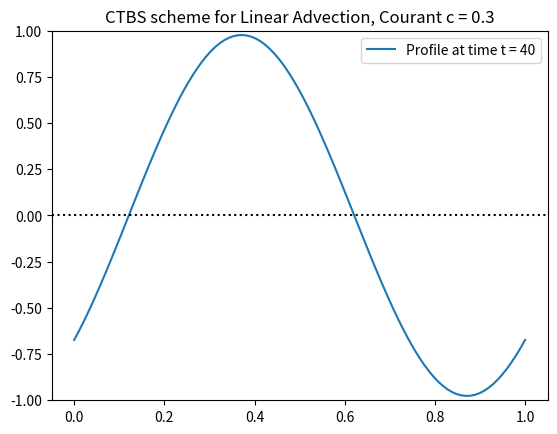

Recreate this plot in Python.
#!/usr/bin/env python3
# -*- coding: utf-8 -*-
"""
Created on Thu Oct 19 17:04:51 2017

[redacted]
"""

import numpy as np
import matplotlib.pyplot as plt
from numpy import where, cos, pi , sin


def main():
    
    
   
    
    
    # CTBS scheme with periodic boundaries 
    def CTBS ( phi0, c , nt, output_times): 
        
        if (phi0[0] != phi0[-1]):
            print('Careful: your c.i. PhiO does not have periodic boundaries')
            
        nx = len(phi0) 
        # Create the function phi(t) and initialize to 0
        phi = np.zeros(nx,dtype=float) 
        # Create phiOld and initialize it to phi0
        phiOld2 = phi0.copy()
        # For CTBS you need also to initialize phi1 
        # Create phiOld1 and initialize it to phi1=f (phi0) 
        # via FTCS
        phiOld1 = np.zeros(nx,dtype=float)
        for ix in range(1, nx-1):
            phiOld1[ix] = phiOld2[ix] - 0.5 * c * (phiOld2[ix+1] - phiOld2[ix-1])
        # Update values at end points
        phiOld1[0] = phiOld2[0] -  0.5 * c * (phiOld2[1] - phiOld2[nx-2])
        phiOld1[nx-1] = phiOld1[0]
        
        # Loop over time steps t = 2,..nt
        for it in range(2,nt):  # it= 2,.., nt-1 (total of nt-2 elements)
            # Loop over space (excluding end points, [0] and [nx-1])
            for ix in range(1,nx-1):
                phi[ix] = phiOld2[ix] - 2 * c * ( phiOld1[ix] - phiOld1[ix-1] )
            # Update values at end points
            phi[0] = phiOld2[0] -  2 * c * (phiOld1[0] - phiOld1[nx-2])
            phi[nx-1] = phi[0]
            # Update old time value 
            phiOld2 = phiOld1.copy()
            phiOld1 = phi.copy()
            
            if it in output_times:
                plt.clf()
                plt.ion()
                plt.plot(x, phi, label="Profile at time t = %g" %it)
                plt.title("CTBS scheme for Linear Advection, Courant c = %g" %c)
                plt.legend(loc="best")
                plt.axhline(0, linestyle=':',color='black')
                plt.ylim([-1.0,1.0])
                plt.show()
                
            
            
        return(phi)
    
    
    
    
    # Set the space grid
    Nx = 100                    # Number of points from x=0 to x=1 inclusive
    Length=1
    x = np.linspace(0,Length,Nx)     # Points in the x direction
    
    # Initial conditions for dependent variable phi 
    #u_0 = np.heaviside(x-0.25*Length,0) - np.heaviside(x-0.75*Length,0)
    
    u_0 = sin ( 2 * pi * x)
    # Plot initial conditions
    plt.clf()
    plt.ion()
    plt.plot(x, u_0, label="Initial conditions")
    plt.legend(loc="best")
    plt.axhline(0, linestyle=':',color='black')
    plt.ylim([-1.0,1.0])
    plt.show()
    
   
    
    # Call  CTBS 
    
    input('Press return to start simulation')
    
    Nt = 50
    t_output = [3,5,10,15,20,15,30,40,50]
    c = 0.3
    
    u_Nt = CTBS ( u_0, c , Nt, t_output ) 
    
    
    
    

    
    

main()